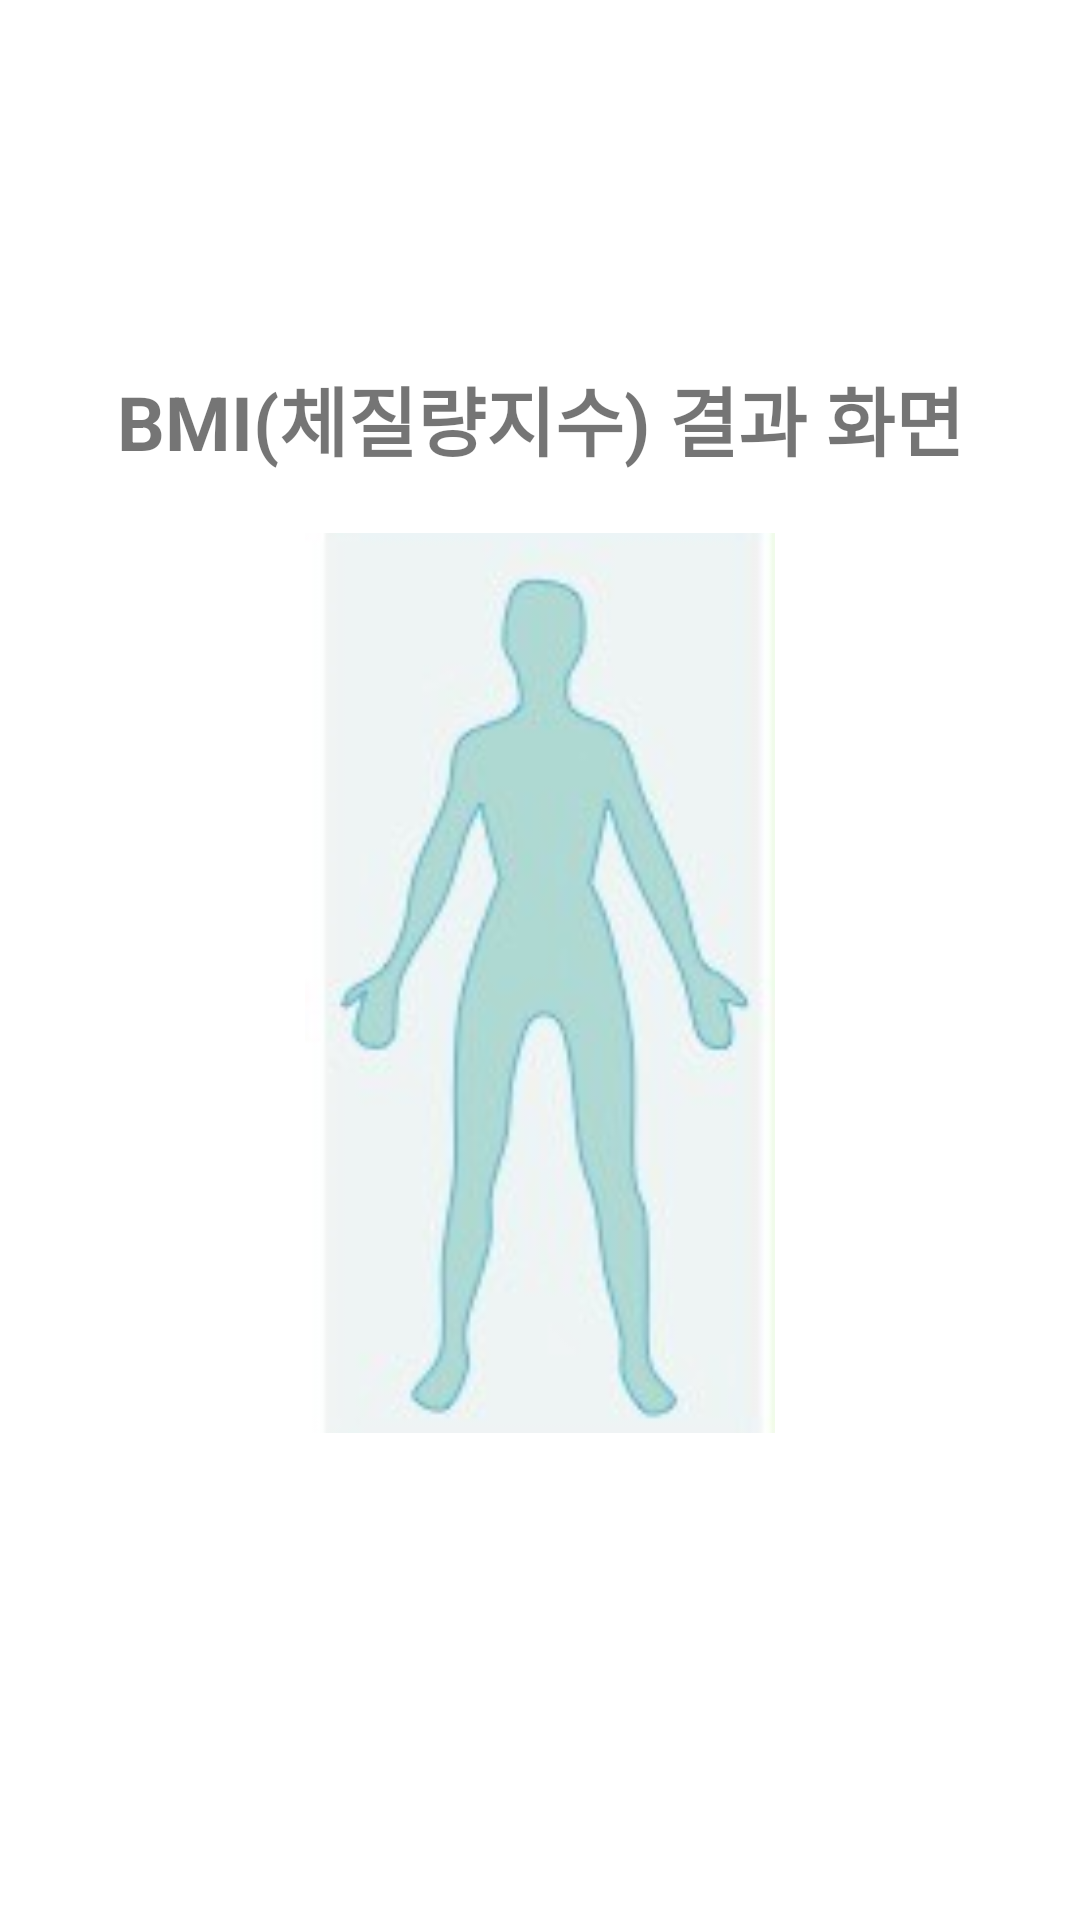

Produce the Android XML layout that renders to this screen, including the resource entries it uses.
<!-- AndroidManifest.xml: application theme Theme.Project_BMI -->
<!-- res/layout/activity_result.xml -->
<?xml version="1.0" encoding="utf-8"?>
<LinearLayout xmlns:android="http://schemas.android.com/apk/res/android"
    xmlns:app="http://schemas.android.com/apk/res-auto"
    xmlns:tools="http://schemas.android.com/tools"
    android:layout_width="match_parent"
    android:layout_height="match_parent"
    android:orientation="vertical"
    android:padding="20dp"
    android:gravity="center"
    tools:context=".ResultActivity">

    <TextView
        android:gravity="center_horizontal"
        android:text="@string/result_title"
        android:textSize="25sp"
        android:textStyle="bold"
        android:layout_marginBottom="20dp"
        android:layout_width="match_parent"
        android:layout_height="wrap_content" />

    <ImageView
        android:id="@+id/imgv"
        android:src="@drawable/bmi_1"
        android:layout_width="250dp"
        android:layout_height="300dp" />

    <TextView
        android:id="@+id/text_result1"
        android:textSize="15sp"
        android:textColor="#FF87F3"
        android:layout_width="wrap_content"
        android:layout_height="wrap_content" />
    <TextView
        android:id="@+id/text_result2"
        android:textSize="15sp"
        android:textColor="#FF87F3"
        android:layout_width="wrap_content"
        android:layout_height="wrap_content" />

</LinearLayout>
<!-- resources referenced by this layout -->
<resources>
  <!-- drawable bmi_1: png bitmap (drawable, 29346 bytes) -->
  <string name="result_title">BMI(체질량지수) 결과 화면</string>
  <style name="Theme.Project_BMI" parent="Theme.MaterialComponents.DayNight.DarkActionBar">
          
          <item name="colorPrimary">@color/purple_500</item>
          <item name="colorPrimaryVariant">@color/purple_700</item>
          <item name="colorOnPrimary">@color/white</item>
          
          <item name="colorSecondary">@color/teal_200</item>
          <item name="colorSecondaryVariant">@color/teal_700</item>
          <item name="colorOnSecondary">@color/black</item>
          
          <item name="android:statusBarColor" tools:targetApi="l">?attr/colorPrimaryVariant</item>
          
      </style>
  <!-- not gathered from this repository: default colours our renderer supplied (Android Studio template values) -->
  <color name="purple_500">#FF6200EE</color>
  <color name="purple_700">#FF3700B3</color>
  <color name="teal_200">#FF03DAC5</color>
  <color name="teal_700">#FF018786</color>
  <color name="black">#FF000000</color>
  <color name="white">#FFFFFFFF</color>
</resources>
